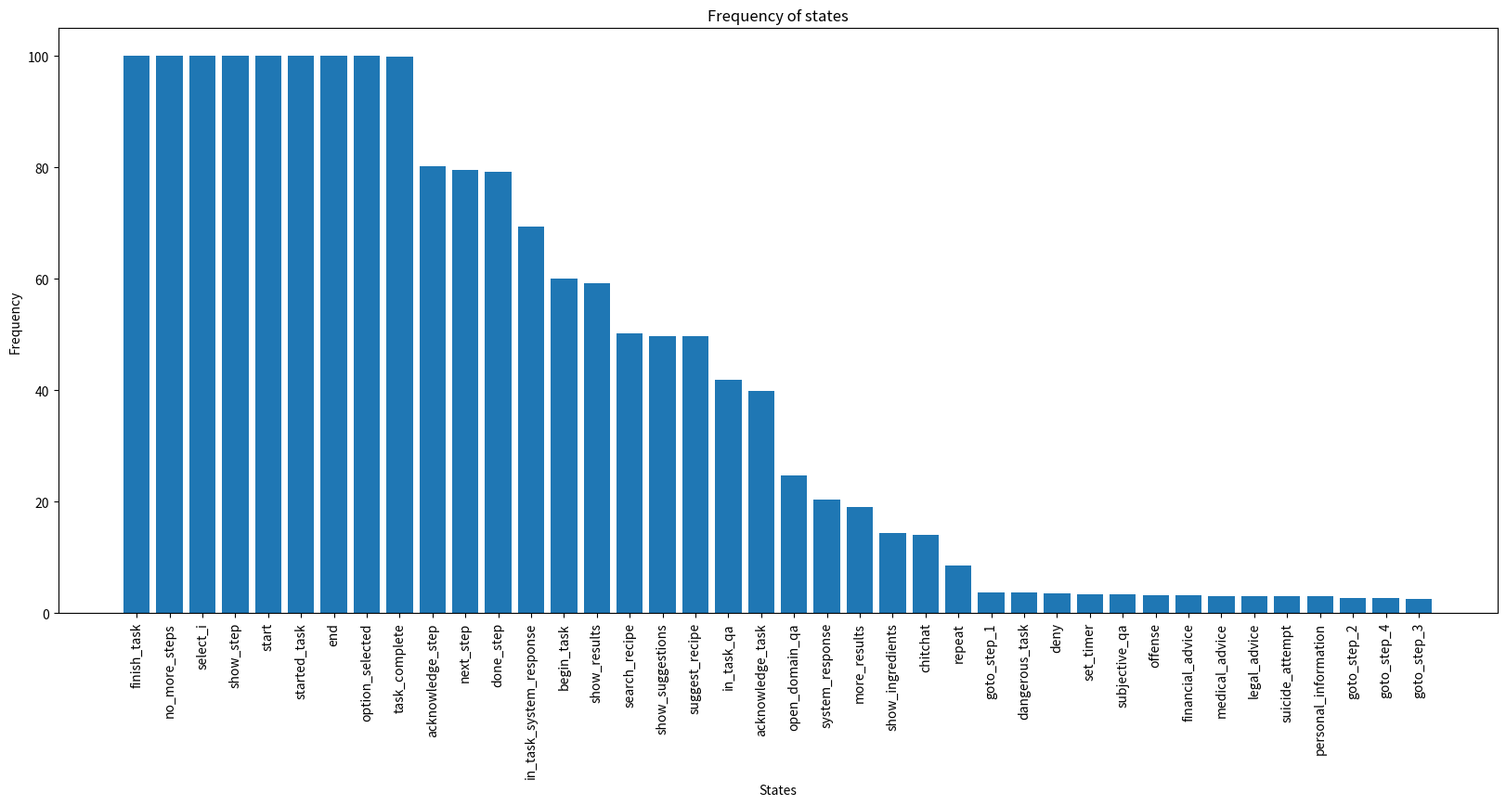

Write the Python code that produced this figure.
import random
import logging

import matplotlib.pyplot as plt

logging.getLogger().setLevel(logging.INFO)


def plot_states_frequency(list_of_lists):
    string_counts = {}

    for lst in list_of_lists:
        unique_strings = set(lst)
        for string in unique_strings:
            if string in string_counts:
                string_counts[string] += 1
            else:
                string_counts[string] = 1

    strings = list(string_counts.keys())
    frequencies = list(string_counts.values())

    sorted_indices = sorted(range(len(frequencies)), key=lambda i: frequencies[i], reverse=True)
    print(sorted_indices)
    sorted_strings = [strings[i] for i in sorted_indices]
    sorted_frequencies = [frequencies[i] for i in sorted_indices]
    max_freq = max(sorted_frequencies)
    sorted_frequencies = [100 * freq / max_freq for freq in sorted_frequencies]

    plt.figure(figsize=(20, 10))
    plt.bar(sorted_strings, sorted_frequencies)
    plt.xlabel('States')
    plt.ylabel('Frequency')
    plt.title('Frequency of states')
    plt.xticks(rotation='vertical')
    plt.subplots_adjust(bottom=0.25)
    plt.show()


class TaskPathGenerator:
    def __init__(self, ci_weight=0.1):
        """
        Initializes the TOD agent graph
        :param ci_weight: the probability weight of the common intents during in-task
        """
        self.common_intents = [
            #('search_recipe', 0.2 * 0.05 * ci_weight),
            #('suggest_recipe', 0.2 * 0.05 * ci_weight),
            #('refine_query', 0.1 * 0.05 * ci_weight),
            #('search_task', 0.5 * 0.05 * ci_weight),

            ('open_domain_qa', 0.4 * 1.0 * ci_weight),
            ('chitchat', 0.2 * 1.0 * ci_weight),
            ('set_timer', 0.05 * 1.0 * ci_weight),
            ('deny', 0.05 * 1.0 * ci_weight),

            ('offense', 0.3 / 8 * 1.0 * ci_weight),
            #('nsfw', 0.2 / 11 * 1.0 * ci_weight),
            #('illegal_action', 0.2 / 10 * 1.0 * ci_weight),
            #('unhealthy_action', 0.2 / 10 * 1.0 * ci_weight),
            ('legal_advice', 0.3 / 8 * 1.0 * ci_weight),
            ('financial_advice', 0.3 / 8 * 1.0 * ci_weight),
            ('medical_advice', 0.3 / 8 * 1.0 * ci_weight),
            ('dangerous_task', 0.3 / 8 * 1.0 * ci_weight),
            ('personal_information', 0.3 / 8 * 1.0 * ci_weight),
            ('suicide_attempt', 0.3 / 8 * 1.0 * ci_weight),
            ('subjective_qa', 0.3 / 8 * 1.0 * ci_weight)
        ]

        self.start_intents = [('search_recipe', 0.5 * 0.7),
                              ('suggest_recipe', 0.5 * 0.7),
                              #('search_task', 0.5 * 0.7),

                              ('open_domain_qa', 0.2 * 0.3),
                              ('chitchat', 0.1 * 0.3),

                              ('offense', 0.7 / 8 * 0.3),
                              #('nsfw', 0.7 / 11 * 0.3),
                              #('illegal_action', 0.7 / 11 * 0.3),
                              #('unhealthy_action', 0.7 / 11 * 0.3),
                              ('legal_advice', 0.7 / 8 * 0.3),
                              ('financial_advice', 0.7 / 8 * 0.3),
                              ('medical_advice', 0.7 / 8 * 0.3),
                              ('dangerous_task', 0.7 / 8 * 0.3),
                              ('personal_information', 0.7 / 8 * 0.3),
                              ('suicide_attempt', 0.7 / 8 * 0.3),
                              ('subjective_qa', 0.7 / 8 * 0.3)
                              ]

        self.in_task_intents = [('done_step', 0.32 * 0.9 * (1 - ci_weight)),
                                ('next_step', 0.32 * 0.9 * (1 - ci_weight)),
                                ('acknowledge_step', 0.33 * 0.9 * (1 - ci_weight)),
                                ('goto_step', 0.03 * 0.9 * (1 - ci_weight)),

                                ('in_task_qa', 0.7 * 0.1 * (1 - ci_weight)),
                                ('show_ingredients', 0.1 * 0.1 * (1 - ci_weight)),
                                ('repeat', 0.2 * 0.1 * (1 - ci_weight))
                                ]

        self.graph = {
            'stop': [],

            # from system states
            'start': self.start_intents,

            'show_results': [('select_i', 1 * 0.8 * (1 - ci_weight)),
                             ('more_results', 1 * 0.2 * (1 - ci_weight)),
                             ],
            
            'show_suggestions': [('select_i', 1 * 0.8 * (1 - ci_weight)),
                                 ('more_results', 1 * 0.2 * (1 - ci_weight)),
                                ],

            'option_selected': [('begin_task', 0.6 * (1 - ci_weight)),
                                ('show_ingredients_begin', 0.4 * (1 - ci_weight))
                                ] + self.common_intents,

            'started_task': self.in_task_intents + self.common_intents,

            'show_step': self.in_task_intents + self.common_intents,

            'no_more_steps': [('finish_task', 0.8 * (1 - ci_weight)), 
                              ('in_task_qa', 0.2 * (1 - ci_weight))] + self.common_intents,

            'task_complete': [('end', 1.0)],

            'system_response_begin': [('begin_task', 1.0)],

            'system_response': self.common_intents,
            'in_task_system_response': self.in_task_intents + self.common_intents,

            # from user states
            'finish_task': [('task_complete', 1.0)],
            'search_recipe': [('show_results', 1.0)],
            'search_task': [('show_results', 1.0)],
            'suggest_recipe': [('show_suggestions', 1.0)],
            'refine_query': [('show_results', 1.0)],
            'more_results': [('show_results', 1.0)],

            'begin_task': [('started_task', 1.0)],
            'acknowledge_task': [('started_task', 1.0)],

            'open_domain_qa': [('system_response', 1.0)],
            'in_task_qa': [('system_response', 1.0)],
            'select_i': [('option_selected', 1.0)],

            'done_step': [('show_step', 1.0)],
            'next_step': [('show_step', 1.0)],
            'acknowledge_step': [('show_step', 1.0)],
            'goto_step': [('show_step', 1.0)],

            'task_overview': [('system_response', 1.0)],
            'show_ingredients': [('system_response', 1.0)],
            'show_ingredients_begin': [('system_response_begin', 1.0)],
            'show_image': [('system_response', 1.0)],
            'show_video': [('system_response', 1.0)],
            'repeat': [('system_response', 1.0)],
            'deny': [('system_response', 1.0)],
            'set_timer': [('system_response', 1.0)],
            'chitchat': [('system_response', 1.0)],
            'offense': [('system_response', 1.0)],
            'nsfw': [('system_response', 1.0)],
            'illegal_action': [('system_response', 1.0)],
            'unhealthy_action': [('system_response', 1.0)],
            'legal_advice': [('system_response', 1.0)],
            'financial_advice': [('system_response', 1.0)],
            'medical_advice': [('system_response', 1.0)],
            'dangerous_task': [('system_response', 1.0)],
            'personal_information': [('system_response', 1.0)],
            'suicide_attempt': [('system_response', 1.0)],
            'subjective_qa': [('system_response', 1.0)]
        }

    def generate_path(self, max_length=40, num_steps=4):
        """
        Generates a path of system-user states
        :param max_length: the maximum length of the path
        :param num_steps: the number of steps of given task (should be defined internally for suggest queries)
        :return: list of state names
        """
        search_intents = ['search_recipe', 'suggest_recipe', 'refine_query', 'search_task']
        system_intents = ['system_response', 'system_response_begin', 'in_task_system_response', 'show_results', 'show_suggestions', 
                          'option_selected', 'started_task', 'show_step', 'no_more_steps', 'task_complete']
        started_task = False
        finished_task = False
        selected_task = False
        issued_query = False
        shown_result_pages = 0
        current_node = 'start'
        walk = [current_node]
        current_step = 0

        for _ in range(max_length - 1):
            if current_node == 'end':
                break

            current_node_name = 'goto_step' if 'goto_step' in current_node else current_node
            if finished_task and current_node_name in system_intents and current_node_name != 'task_complete':
                current_node_name = 'no_more_steps'
            neighbors = self.graph[current_node_name]
            if not neighbors:
                break

            probabilities = [edge[1] * 100 for edge in neighbors]

            chosen_node, prob = random.choices(neighbors, weights=probabilities, k=1)[0]
            while chosen_node in search_intents and issued_query:
                chosen_node, prob = random.choices(neighbors, weights=probabilities, k=1)[0]
            current_node = chosen_node

            system_turn = current_node in system_intents

            if current_node == 'show_step':
                if current_step == num_steps:
                    current_node = 'no_more_steps'
                    finished_task = True
                else:
                    current_step += 1
            if current_node == 'more_results' and shown_result_pages == 2:
                current_node = 'select_i'
            elif current_node == 'show_results':
                shown_result_pages += 1
            elif current_node == 'goto_step':
                current_step = random.choice(list(set(range(num_steps)).difference({current_step})))
                current_node = f'goto_step_{current_step+1}'
            elif current_node == 'started_task':
                started_task = True
                current_step += 1
            elif current_node == 'option_selected':
                selected_task = True
            elif current_node in search_intents:
                started_task = False
                issued_query = True
            elif current_node == 'system_response' and started_task:
                current_node = 'in_task_system_response'
            elif not system_turn and selected_task and not started_task and random.random() > 0.3:
                current_node = random.choice(['begin_task', 'acknowledge_task'])
            elif not system_turn and not selected_task and random.random() > 0.3 and \
                    current_node not in ['select_i', 'more_results']:
                current_node = random.choice(['search_recipe', 'suggest_recipe'])

            walk.append(current_node)

        if walk[-1] != 'end':
            #walk.append('stop')
            walk.append('end')

        walk_final = []
        for w in walk:
            if w == 'show_ingredients_begin':
                w = 'show_ingredients'
            elif w == 'system_response_begin':
                w = 'system_response'
            walk_final.append(w)

        return walk_final


if __name__ == '__main__':
    cg = TaskPathGenerator()

    num_paths = 4000

    paths = [cg.generate_path(max_length=40, num_steps=4) for _ in
             range(num_paths)]

    # for p in paths[:20]:
    #     print(' -> '.join(p))

    plot_states_frequency(paths)
